Run: headless pygame with SDL's dummy video driver; simulated clock (each Clock.tick advances the game by its frame time, no real sleeping); random seed 0; keys injected as events and as key.get_pressed() state; no mouse input.
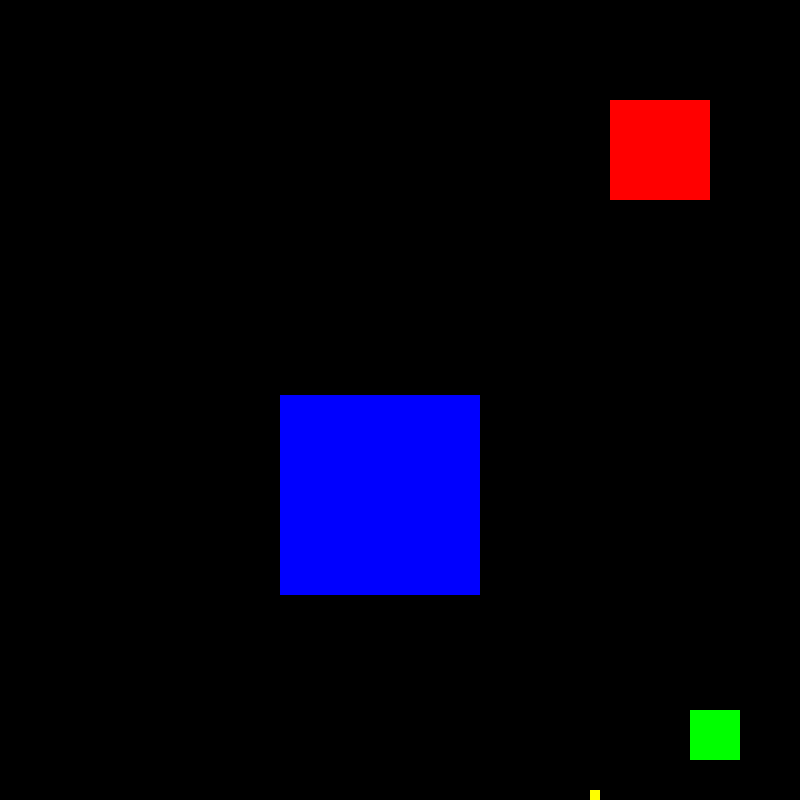
Frame 1 of 4 · flips 1–60 · no input
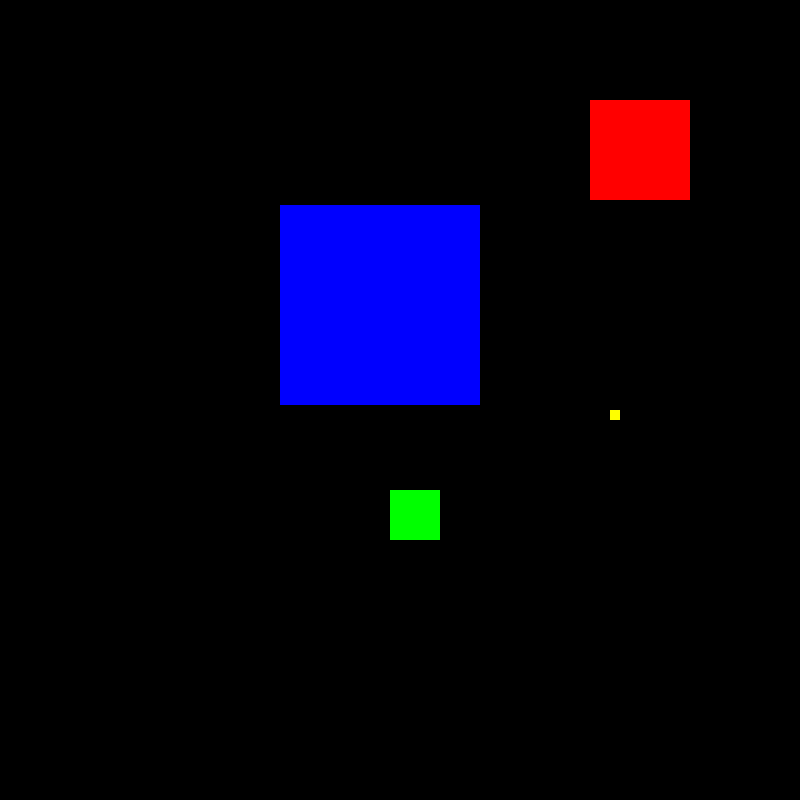
Frame 2 of 4 · flips 61–180 · tapped SPACE, RETURN · held RIGHT (→), D
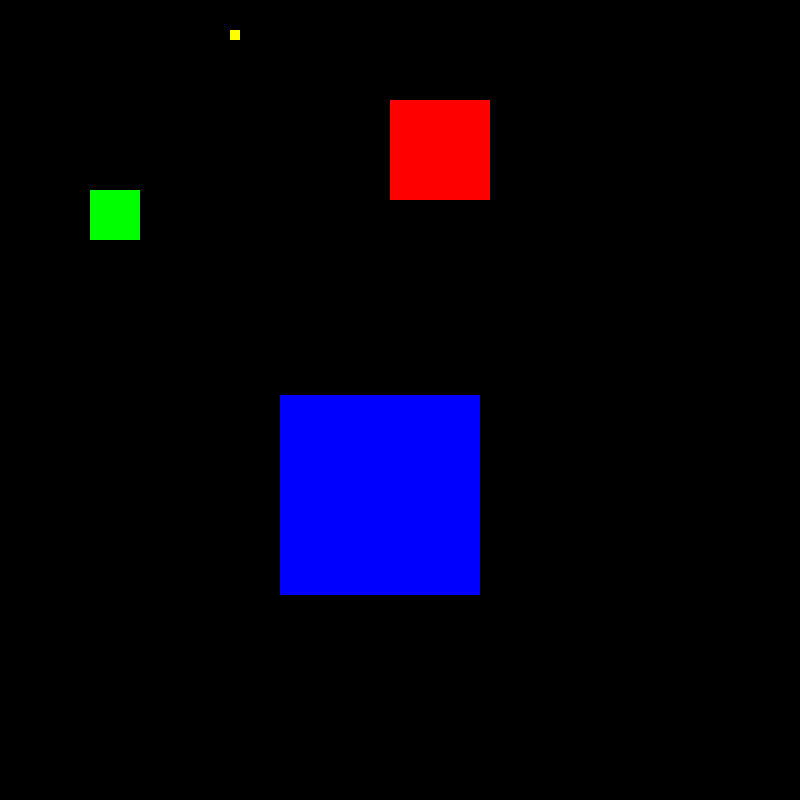
Frame 3 of 4 · flips 181–300 · held DOWN (↓), S
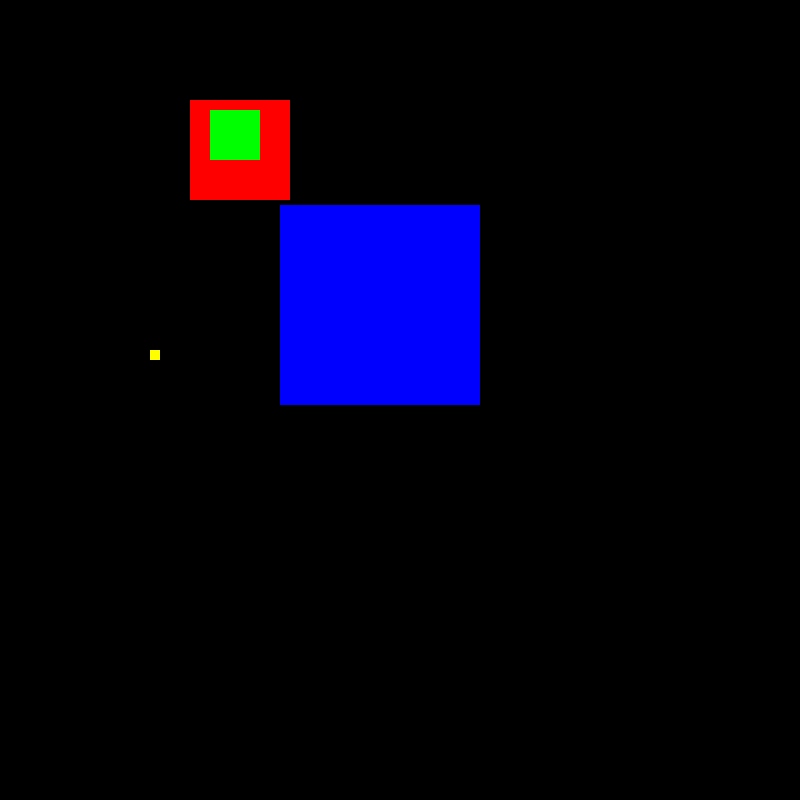
Frame 4 of 4 · flips 301–420 · held LEFT (←), A, UP (↑), W

The pygame program that drew these frames:

import pygame

class AnimatedObject:
    def __init__(self, x, y, sizeX, sizeY, color):
        self.x = x
        self.y = y
        self.sizeX = sizeX
        self.sizeY = sizeY
        self.color = color
        self.odraz_x = 1
        self.odraz_y = 1


    def draw(self, screen):
        pygame.draw.rect(screen, self.color,
                         (self.x, self.y, self.sizeX, self.sizeY))
        self.check(screen)


    def move(self, moveX, moveY):
        self.x += moveX * self.odraz_x
        self.y += moveY * self.odraz_y


    def check(self, screen):
        if self.x >= screen.get_size()[0] - self.sizeX:
            self.odraz_x = -1
        elif self.x <= 0:
            self.odraz_x = 1

        if self.y >= screen.get_size()[1] - self.sizeY:
            self.odraz_y = -1
        elif self.y <= 0:
            self.odraz_y = 1


pygame.init()
clock = pygame.time.Clock()

screen = pygame.display.set_mode((800, 800))

"""
def draw(posX):
    pygame.draw.rect(screen, (255, 0, 0), (posX, 300, 100, 100))
"""

ctverec1 = AnimatedObject(200, 100, 100, 100, (255, 0, 0))
ctverec2 = AnimatedObject(100, 200, 50, 50, (0, 255, 0))
ctverec3 = AnimatedObject(300, 100, 200, 200, (0, 0, 255))
ctverec4 = AnimatedObject(400, 200, 10, 10, (255, 255, 0))


running = True
while running:
    for event in pygame.event.get():
        if event.type == pygame.QUIT:
            running = False

    screen.fill((0, 0, 0))
    clock.tick(60)
    ctverec1.draw(screen)
    ctverec2.draw(screen)
    ctverec3.draw(screen)
    ctverec4.draw(screen)
    ctverec1.move(10, 0)
    ctverec2.move(10, 10)
    ctverec3.move(20, 5)
    ctverec4.move(10, 10)
    pygame.display.flip()

pygame.quit()
